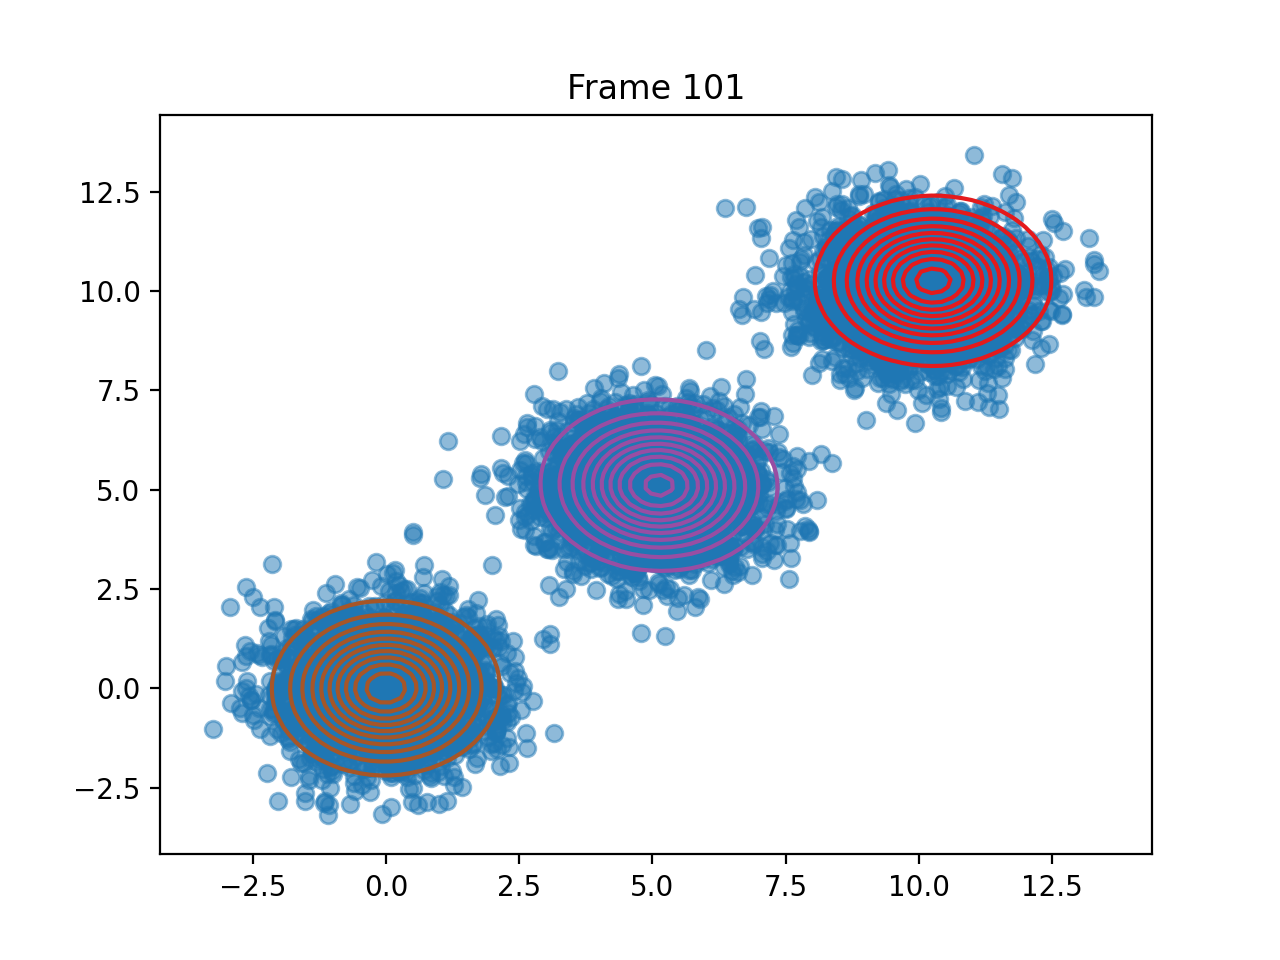

Values plotted in this chart, from the file beside it:
pi, 0.3332590599822759, 0.3335885460315539, 0.3331523939861586
means, [10.271293850345183, 10.262244275539102], [5.121711982033265, 5.116956984055232], [-0.0028465515155569224, 0.0106925390143…
covariances, [[1.043347295520671, 0.00310014901456627…, [[1.0539040022098323, -0.020899573840987…, [[0.9593582165031425, 0.0083856014898171…
log_likelihoods, -34651, -34077, -33894, -33826, -33804, -33801, -33802, -33804, -33805, -33805, -33805, -33805, -33805, -33805, -33805, -33805, -33805, -33805, -33805, -33805, -33804, -33804, -33804
n_input, [5.829323772582862, 4.368348475486356], [6.6244208998224, 9.550349806157186], [4.689028533513928, 5.402516209735321], [-0.07938842440570287, -0.30046594872070…, [5.460415649842824, 4.8604579570720965], [1.7549330716472415, 0.01840163078343813…, [5.49288397185187, 5.833603204837348], [9.149991745239614, 9.721205020228448], [7.14300705458491, 4.530235535662863], [9.40367531090808, 10.52863481533456], [3.2823278516366035, 5.236142409879101], [-0.46770120131189136, 0.346503881730715…, [9.109303914737723, 10.055630123765788], [4.870965884870216, 4.148337825665607], [5.291202755138032, 4.636426705084971], [4.12415759350489, 4.194200345115795], [5.997265567658872, 6.181890042558893], [0.5107920885275947, 1.0305805856240573], [11.457101826227404, 8.876098875077115], [10.56733047698663, 10.994414420090239], [-0.6671890847775054, -0.732968899123759…, [0.08658978747289992, -0.155677235392079…, [0.6719446078144975, 0.3842020720058965]
ticks, 2.327, 6.099, 9.732, 13.39, 17.09, 21.09, 24.89, 28.55, 32.18, 35.86, 39.52, 43.17, 46.84, 50.45, 54.12, 57.8, 61.39, 65.06, 68.69, 72.32, 75.97, 79.56, 83.21
time_line, 2.326, 6.099, 9.732, 13.39, 17.09, 21.09, 24.89, 28.55, 32.18, 35.86, 39.52, 43.18, 46.84, 50.45, 54.12, 57.8, 61.39, 65.06, 68.69, 72.32, 75.97, 79.56, 83.21
